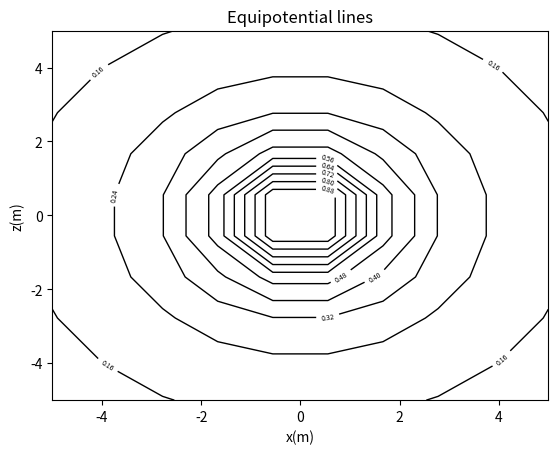

This figure's Python source:
# PHYS2160 Project Q1(b)
# Electric potential of an arbitrary point above a
# uniformly charged of sphere

import math
import matplotlib.pyplot as plt
import numpy as np
from scipy.constants import epsilon_0

z = np.linspace(-5, 5, 10)
x = np.linspace(-5, 5, 10)
R = 1.25
Q = 1e-10
result = []


for i in range(10):
    for j in range(10):
        if abs(x[j]) < R - abs(z[i]):
            result.append(Q / (8 * math.pi * epsilon_0 * R) * (3 - math.sqrt(z[i] ** 2 + x[j] ** 2) ** 2 / R ** 2))
        elif abs(x[j]) > R - abs(z[i]):
            result.append(Q / (4 * math.pi * epsilon_0 * math.sqrt(z[i] ** 2 + x[j] ** 2)))
result = np.asarray(result)
result.resize(10, 10)

x, z = np.meshgrid(x, z)
fig = plt.figure()
ax = fig.add_subplot(111)
el = ax.contour(x, z, result, 11, colors="k", linewidths =1)
ax.clabel(el, inline=True, fontsize=5)
ax.set_xlabel("x(m)")
ax.set_ylabel("z(m)")
ax.set_title("Equipotential lines")
plt.show()
